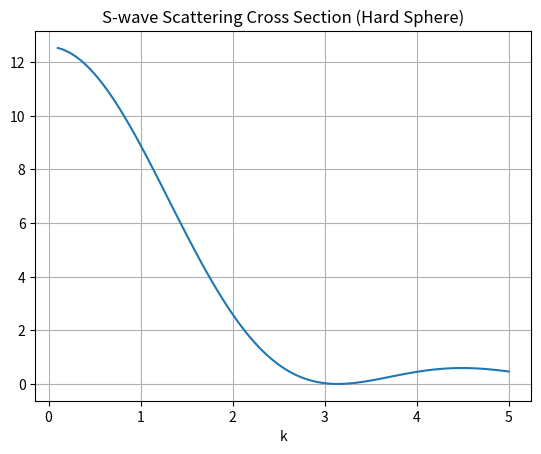

Source code (Python):
%matplotlib inline
import numpy as np
import matplotlib.pyplot as plt
k = np.linspace(0.1, 5, 100)
a = 1.0
delta_0 = -k * a
sigma = (4 * np.pi / k**2) * np.sin(delta_0)**2
plt.plot(k, sigma)
plt.title('S-wave Scattering Cross Section (Hard Sphere)')
plt.xlabel('k')
plt.grid()
plt.show()
